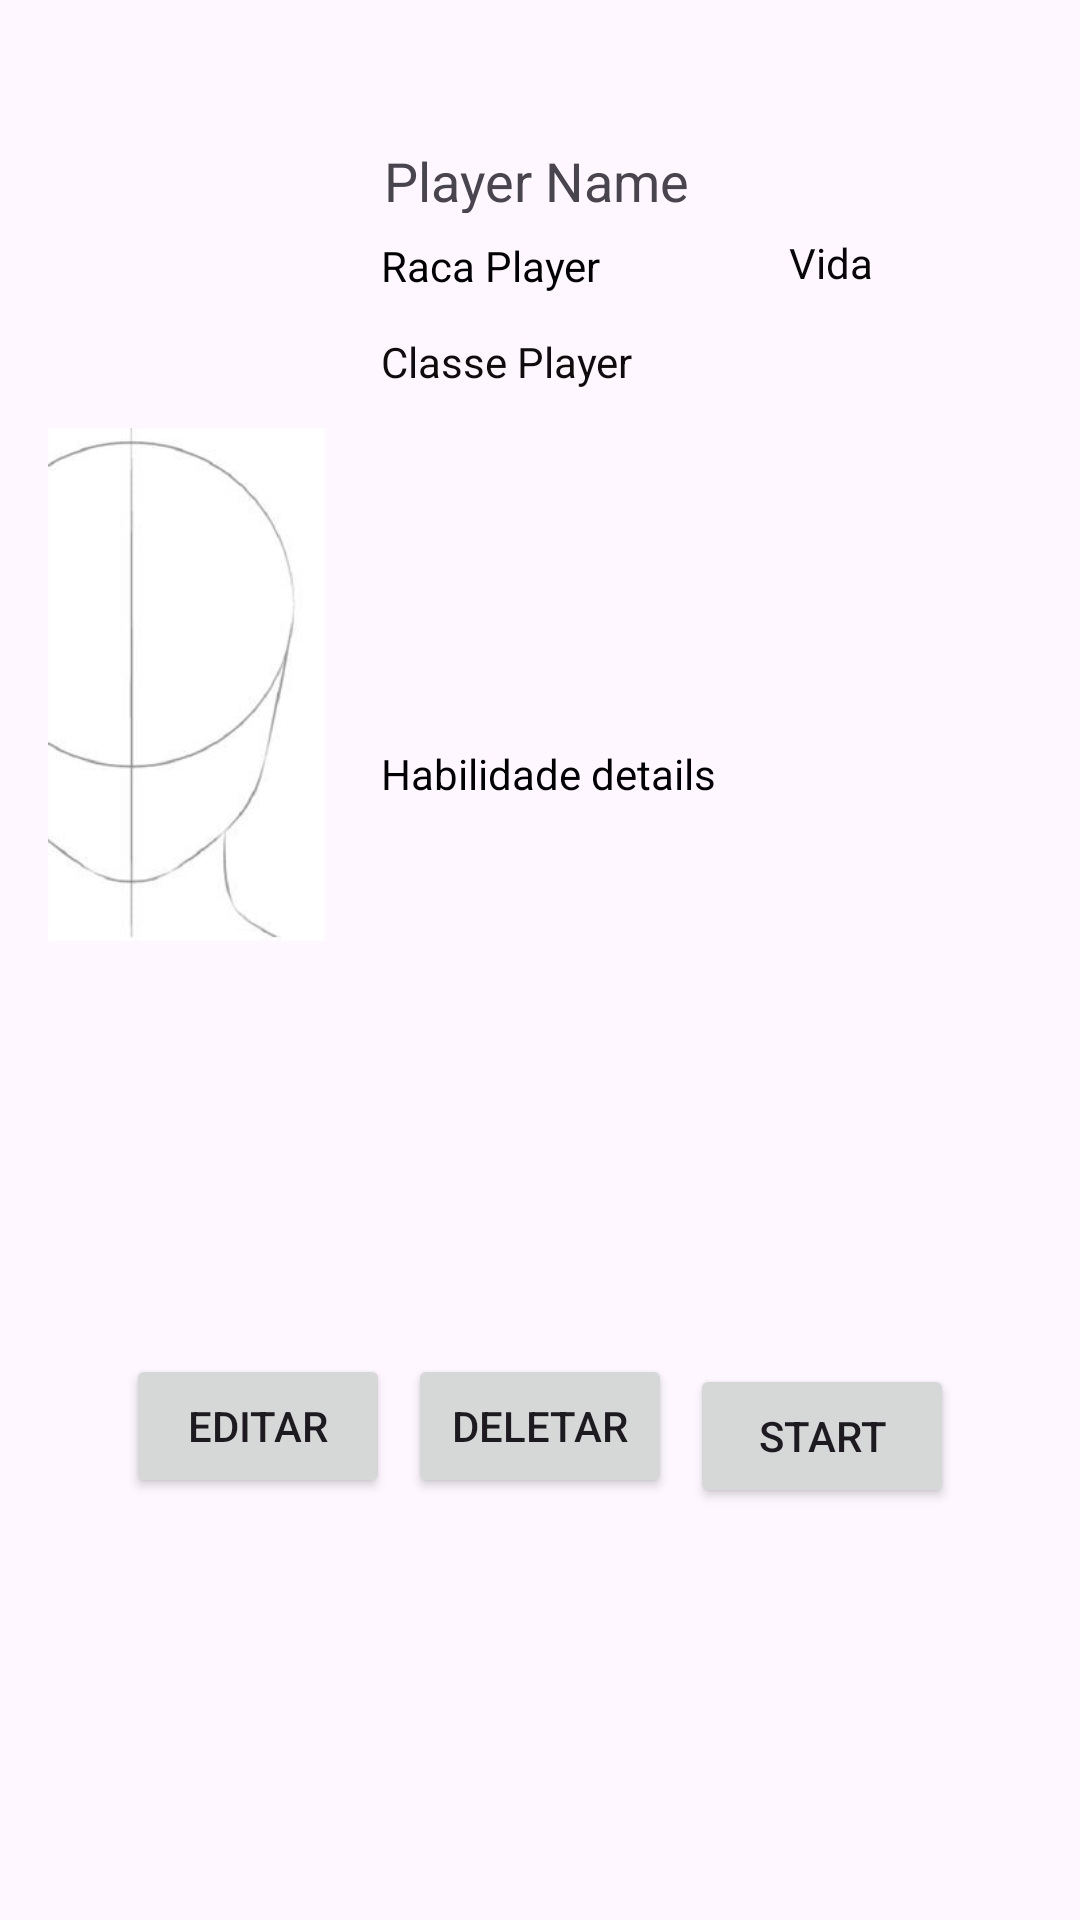

This screen was rendered from an Android layout file. Write that file and the resources it references.
<!-- AndroidManifest.xml: application theme Theme.Tela -->
<!-- res/layout/player_item.xml -->
<?xml version="1.0" encoding="utf-8"?>
<androidx.constraintlayout.widget.ConstraintLayout xmlns:android="http://schemas.android.com/apk/res/android"
    xmlns:app="http://schemas.android.com/apk/res-auto"
    xmlns:tools="http://schemas.android.com/tools"
    android:layout_width="match_parent"
    android:layout_height="wrap_content"
    android:padding="16dp">

    <TextView
        android:id="@+id/playerName"
        android:layout_width="216dp"
        android:layout_height="23dp"
        android:layout_marginTop="32dp"
        android:text="Player Name"
        android:textSize="18sp"
        app:layout_constraintEnd_toEndOf="parent"
        app:layout_constraintStart_toEndOf="@+id/imageView2"
        app:layout_constraintTop_toTopOf="parent" />

    <TextView
        android:id="@+id/RacaName"
        android:layout_width="136dp"
        android:layout_height="25dp"
        android:layout_marginStart="8dp"
        android:layout_marginTop="8dp"
        android:text="Raca Player"
        android:textColor="#000000"
        app:layout_constraintEnd_toStartOf="@+id/Qtd_vida"
        app:layout_constraintStart_toEndOf="@+id/imageView2"
        app:layout_constraintTop_toBottomOf="@+id/playerName" />

    <TextView
        android:id="@+id/habilidadeDetails"
        android:layout_width="216dp"
        android:layout_height="55dp"
        android:layout_marginStart="5dp"
        android:layout_marginTop="9dp"
        android:layout_marginBottom="47dp"
        android:text="Habilidade details"
        android:textAlignment="textStart"
        android:textColor="#000000"
        android:textSize="14sp"
        app:layout_constraintBottom_toTopOf="@+id/id_delete"
        app:layout_constraintEnd_toEndOf="parent"
        app:layout_constraintStart_toEndOf="@+id/imageView2"
        app:layout_constraintTop_toBottomOf="@+id/ClasseName" />

    <ImageView
        android:id="@+id/imageView2"
        android:layout_width="155dp"
        android:layout_height="171dp"
        android:layout_marginTop="18dp"
        android:layout_marginEnd="7dp"
        app:layout_constraintBottom_toTopOf="@+id/id_edit"
        app:layout_constraintEnd_toStartOf="@+id/playerName"
        app:layout_constraintStart_toStartOf="parent"
        app:layout_constraintTop_toTopOf="parent"
        app:srcCompat="@drawable/esboco" />

    <Button
        android:id="@+id/id_edit"
        android:layout_width="wrap_content"
        android:layout_height="wrap_content"
        android:layout_marginStart="20dp"
        android:layout_marginTop="29dp"
        android:layout_marginBottom="16dp"
        android:text="Editar"
        app:layout_constraintBottom_toBottomOf="parent"
        app:layout_constraintEnd_toStartOf="@+id/id_delete"
        app:layout_constraintStart_toStartOf="parent"
        app:layout_constraintTop_toBottomOf="@+id/imageView2" />

    <Button
        android:id="@+id/id_delete"
        android:layout_width="wrap_content"
        android:layout_height="wrap_content"
        android:layout_marginTop="29dp"
        android:layout_marginBottom="16dp"
        android:text="Deletar"
        app:layout_constraintBottom_toBottomOf="parent"
        app:layout_constraintEnd_toStartOf="@+id/id_start"
        app:layout_constraintStart_toEndOf="@+id/id_edit"
        app:layout_constraintTop_toBottomOf="@+id/imageView2" />

    <Button
        android:id="@+id/id_start"
        android:layout_width="88dp"
        android:layout_height="wrap_content"
        android:layout_marginTop="46dp"
        android:layout_marginEnd="20dp"
        android:layout_marginBottom="16dp"
        android:text="Start"
        app:layout_constraintBottom_toBottomOf="parent"
        app:layout_constraintEnd_toEndOf="parent"
        app:layout_constraintStart_toEndOf="@+id/id_delete"
        app:layout_constraintTop_toBottomOf="@+id/habilidadeDetails" />

    <TextView
        android:id="@+id/ClasseName"
        android:layout_width="216dp"
        android:layout_height="27dp"
        android:layout_marginStart="5dp"
        android:layout_marginTop="7dp"
        android:text="Classe Player"
        android:textColor="#0F0C0C"
        app:layout_constraintEnd_toEndOf="parent"
        app:layout_constraintStart_toEndOf="@+id/imageView2"
        app:layout_constraintTop_toBottomOf="@+id/RacaName" />

    <TextView
        android:id="@+id/Qtd_vida"
        android:layout_width="83dp"
        android:layout_height="27dp"
        android:layout_marginTop="7dp"
        android:layout_marginBottom="6dp"
        android:text="Vida"
        android:textColor="#070707"
        app:layout_constraintBottom_toTopOf="@+id/ClasseName"
        app:layout_constraintEnd_toEndOf="parent"
        app:layout_constraintStart_toEndOf="@+id/RacaName"
        app:layout_constraintTop_toBottomOf="@+id/playerName" />
</androidx.constraintlayout.widget.ConstraintLayout>
<!-- resources referenced by this layout -->
<resources>
  <!-- drawable esboco: jpg bitmap (drawable, 6273 bytes) -->
  <style name="Theme.Tela" parent="Base.Theme.Tela" />
  <style name="Base.Theme.Tela" parent="Theme.Material3.DayNight.NoActionBar">
          
          
      </style>
</resources>
